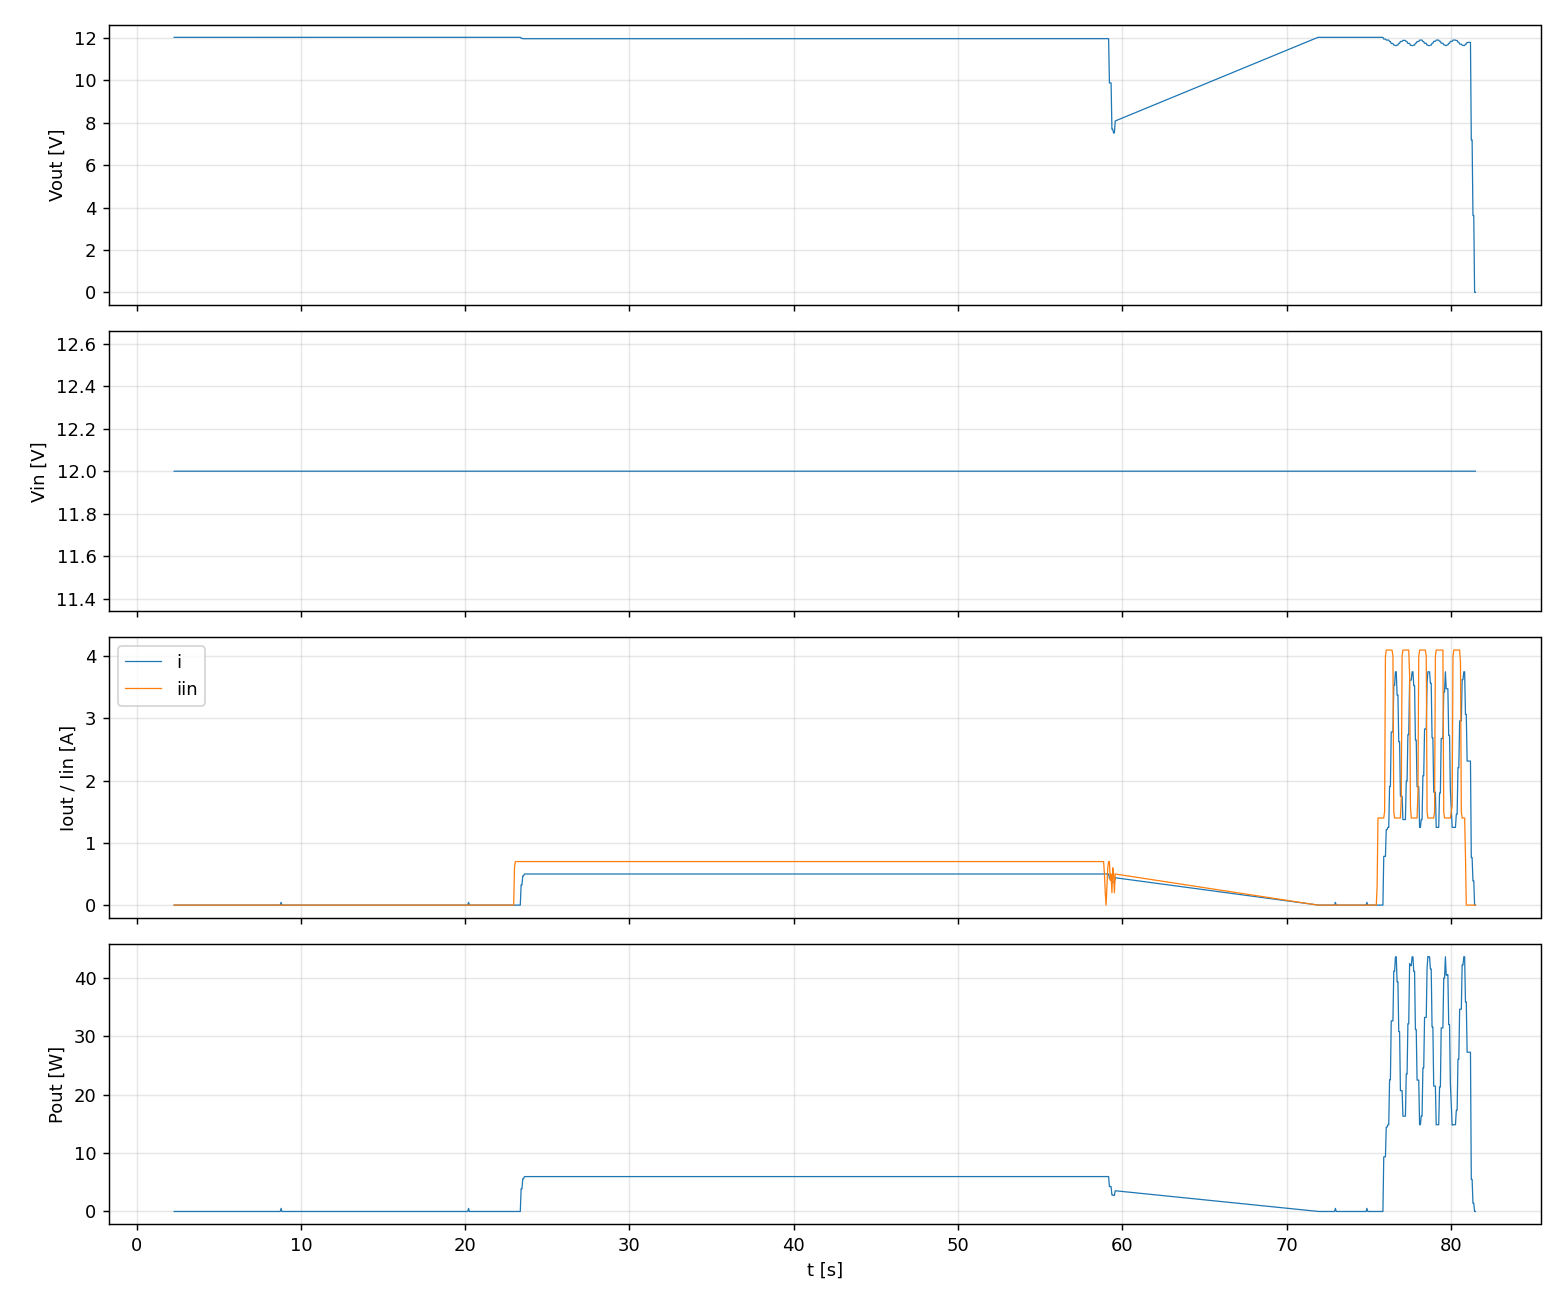

Source data for this figure (header and first rows):
t, etapa, iset, v, i, p, vin, iin
2.284, A_sin_carga, 0.0000, 12.03, 0.0000, 0.000, 12, 0.000
2.334, A_sin_carga, 0.0000, 12.03, 0.0000, 0.000, 12, 0.000
2.385, A_sin_carga, 0.0000, 12.03, 0.0000, 0.000, 12, 0.000
2.435, A_sin_carga, 0.0000, 12.03, 0.0000, 0.000, 12, 0.000
2.486, A_sin_carga, 0.0000, 12.03, 0.0000, 0.000, 12, 0.000
2.536, A_sin_carga, 0.0000, 12.03, 0.0000, 0.000, 12, 0.000
2.586, A_sin_carga, 0.0000, 12.03, 0.0000, 0.000, 12, 0.000
2.637, A_sin_carga, 0.0000, 12.03, 0.0000, 0.000, 12, 0.000
2.687, A_sin_carga, 0.0000, 12.03, 0.0000, 0.000, 12, 0.000
2.738, A_sin_carga, 0.0000, 12.02, 0.0000, 0.000, 12, 0.000
2.788, A_sin_carga, 0.0000, 12.02, 0.0000, 0.000, 12, 0.000
2.839, A_sin_carga, 0.0000, 12.02, 0.0000, 0.000, 12, 0.000
2.890, A_sin_carga, 0.0000, 12.03, 0.0000, 0.000, 12, 0.000
2.940, A_sin_carga, 0.0000, 12.03, 0.0000, 0.000, 12, 0.000
2.991, A_sin_carga, 0.0000, 12.03, 0.0000, 0.000, 12, 0.000
3.041, A_sin_carga, 0.0000, 12.03, 0.0000, 0.000, 12, 0.000
3.092, A_sin_carga, 0.0000, 12.03, 0.0000, 0.000, 12, 0.000
3.142, A_sin_carga, 0.0000, 12.03, 0.0000, 0.000, 12, 0.000
3.193, A_sin_carga, 0.0000, 12.03, 0.0000, 0.000, 12, 0.000
3.243, A_sin_carga, 0.0000, 12.03, 0.0000, 0.000, 12, 0.000
3.293, A_sin_carga, 0.0000, 12.03, 0.0000, 0.000, 12, 0.000
3.343, A_sin_carga, 0.0000, 12.03, 0.0000, 0.000, 12, 0.000
3.394, A_sin_carga, 0.0000, 12.03, 0.0000, 0.000, 12, 0.000
3.445, A_sin_carga, 0.0000, 12.03, 0.0000, 0.000, 12, 0.000
3.495, A_sin_carga, 0.0000, 12.03, 0.0000, 0.000, 12, 0.000
3.545, A_sin_carga, 0.0000, 12.03, 0.0000, 0.000, 12, 0.000
3.596, A_sin_carga, 0.0000, 12.03, 0.0000, 0.000, 12, 0.000
3.646, A_sin_carga, 0.0000, 12.03, 0.0000, 0.000, 12, 0.000
3.696, A_sin_carga, 0.0000, 12.03, 0.0000, 0.000, 12, 0.000
3.747, A_sin_carga, 0.0000, 12.03, 0.0000, 0.000, 12, 0.000
3.797, A_sin_carga, 0.0000, 12.03, 0.0000, 0.000, 12, 0.000
3.848, A_sin_carga, 0.0000, 12.03, 0.0000, 0.000, 12, 0.000
3.898, A_sin_carga, 0.0000, 12.03, 0.0000, 0.000, 12, 0.000
3.948, A_sin_carga, 0.0000, 12.03, 0.0000, 0.000, 12, 0.000
3.999, A_sin_carga, 0.0000, 12.03, 0.0000, 0.000, 12, 0.000
4.049, A_sin_carga, 0.0000, 12.03, 0.0000, 0.000, 12, 0.000
4.099, A_sin_carga, 0.0000, 12.03, 0.0000, 0.000, 12, 0.000
4.149, A_sin_carga, 0.0000, 12.03, 0.0000, 0.000, 12, 0.000
4.200, A_sin_carga, 0.0000, 12.03, 0.0000, 0.000, 12, 0.000
4.250, A_sin_carga, 0.0000, 12.03, 0.0000, 0.000, 12, 0.000
4.300, A_sin_carga, 0.0000, 12.03, 0.0000, 0.000, 12, 0.000
4.351, A_sin_carga, 0.0000, 12.03, 0.0000, 0.000, 12, 0.000
4.402, A_sin_carga, 0.0000, 12.03, 0.0000, 0.000, 12, 0.000
4.452, A_sin_carga, 0.0000, 12.03, 0.0000, 0.000, 12, 0.000
4.503, A_sin_carga, 0.0000, 12.03, 0.0000, 0.000, 12, 0.000
4.553, A_sin_carga, 0.0000, 12.03, 0.0000, 0.000, 12, 0.000
4.603, A_sin_carga, 0.0000, 12.03, 0.0000, 0.000, 12, 0.000
4.654, A_sin_carga, 0.0000, 12.03, 0.0000, 0.000, 12, 0.000
4.704, A_sin_carga, 0.0000, 12.03, 0.0000, 0.000, 12, 0.000
4.755, A_sin_carga, 0.0000, 12.03, 0.0000, 0.000, 12, 0.000
4.806, A_sin_carga, 0.0000, 12.03, 0.0000, 0.000, 12, 0.000
4.856, A_sin_carga, 0.0000, 12.03, 0.0000, 0.000, 12, 0.000
4.907, A_sin_carga, 0.0000, 12.03, 0.0000, 0.000, 12, 0.000
4.957, A_sin_carga, 0.0000, 12.03, 0.0000, 0.000, 12, 0.000
5.008, A_sin_carga, 0.0000, 12.03, 0.0000, 0.000, 12, 0.000
5.058, A_sin_carga, 0.0000, 12.03, 0.0000, 0.000, 12, 0.000
5.110, A_sin_carga, 0.0000, 12.03, 0.0000, 0.000, 12, 0.000
5.160, A_sin_carga, 0.0000, 12.03, 0.0000, 0.000, 12, 0.000
5.210, A_sin_carga, 0.0000, 12.03, 0.0000, 0.000, 12, 0.000
5.261, A_sin_carga, 0.0000, 12.03, 0.0000, 0.000, 12, 0.000
... 1,263 more rows
